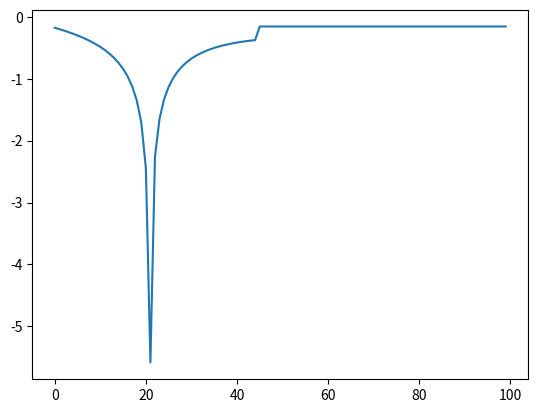

Here is the Python script that generated this plot:
import numpy as np
import matplotlib.pyplot as plt
from scipy.special import spence
hl = 4500
hr = 480
p=10000
w = 16333
def exit_time(w,hr,hl):
	return 2*w*np.sqrt(9.81)*(hr**1.5-hl**1.5)/(3*3600*(hr-hl))

hi = np.linspace(hl,hr, 10)
x2 = 4*w*np.sqrt(hr)*(np.sqrt(hi)-np.sqrt(hl))/(hr-hl)
 
greens = ((hl/hr)**(0.25) )* 2 #amplitude is here so don't worry about it later
def super(x,a):
	return 4*spence(1-np.sqrt(x)/a)-0.5*np.log(x)*(-4*np.log(1-np.sqrt(x)/a)+np.log(x)-2*np.log(x/(np.sqrt(x)-a)**2))

def man(x,a):
	 return -4*spence(1+np.sqrt(x)/a)-0.5*np.log(x)*(4*np.log((a+np.sqrt(x))/a)+np.log(x)-2*np.log((np.sqrt(x)+a)**2))
def slab(hl,hr,a):
	if a >= np.sqrt(hl)-np.sqrt(hr):
		fbab = -(1.0/32.0)*(np.log(hr/hl)**2) 
		manpack =0
	else:
		hj = (np.sqrt(hr)-a)**2
		fbab =-(1.0/32.0)*(np.log(hj/hl)**2) 
		manpack =(man(hr-a,a)- man(hl,a))/16
		
	return manpack+fbab
	
a = np.linspace(1,100, 100)
print(slab(hl,hr,0.00000001))

jason = [slab(hl,hr,ae) for ae in a]

peak  = greens*(1-(1.0/32.0)*(np.log(hi/hl)**2))
ctrans = 2*np.sqrt(hl)/(np.sqrt(hl)+np.sqrt(hr)) * 2
print(peak[-1])
print(greens)
print(ctrans)
print(exit_time(w,hr,hl))
plt.plot(jason)
'''
hl = 4500.
hr = 480.
i = 0# -np.sqrt(9.81*hl)*675

w = 16333
hi = np.linspace(hl,hr, 1000)

x = i+4*w*np.sqrt(hl)*(np.sqrt(hi)-np.sqrt(hl))/(hr-hl)
greens = ((hl/hr)**(0.25) )* 2 #amplitude is here so don't worry about it later
peak  = greens*(1-(1.0/32.0)*(np.log(hi/hl)**2))
y = 2*(1+0.25*np.log(hl/hi))
plt.plot(x,y, 'r--')
'''
plt.show()
